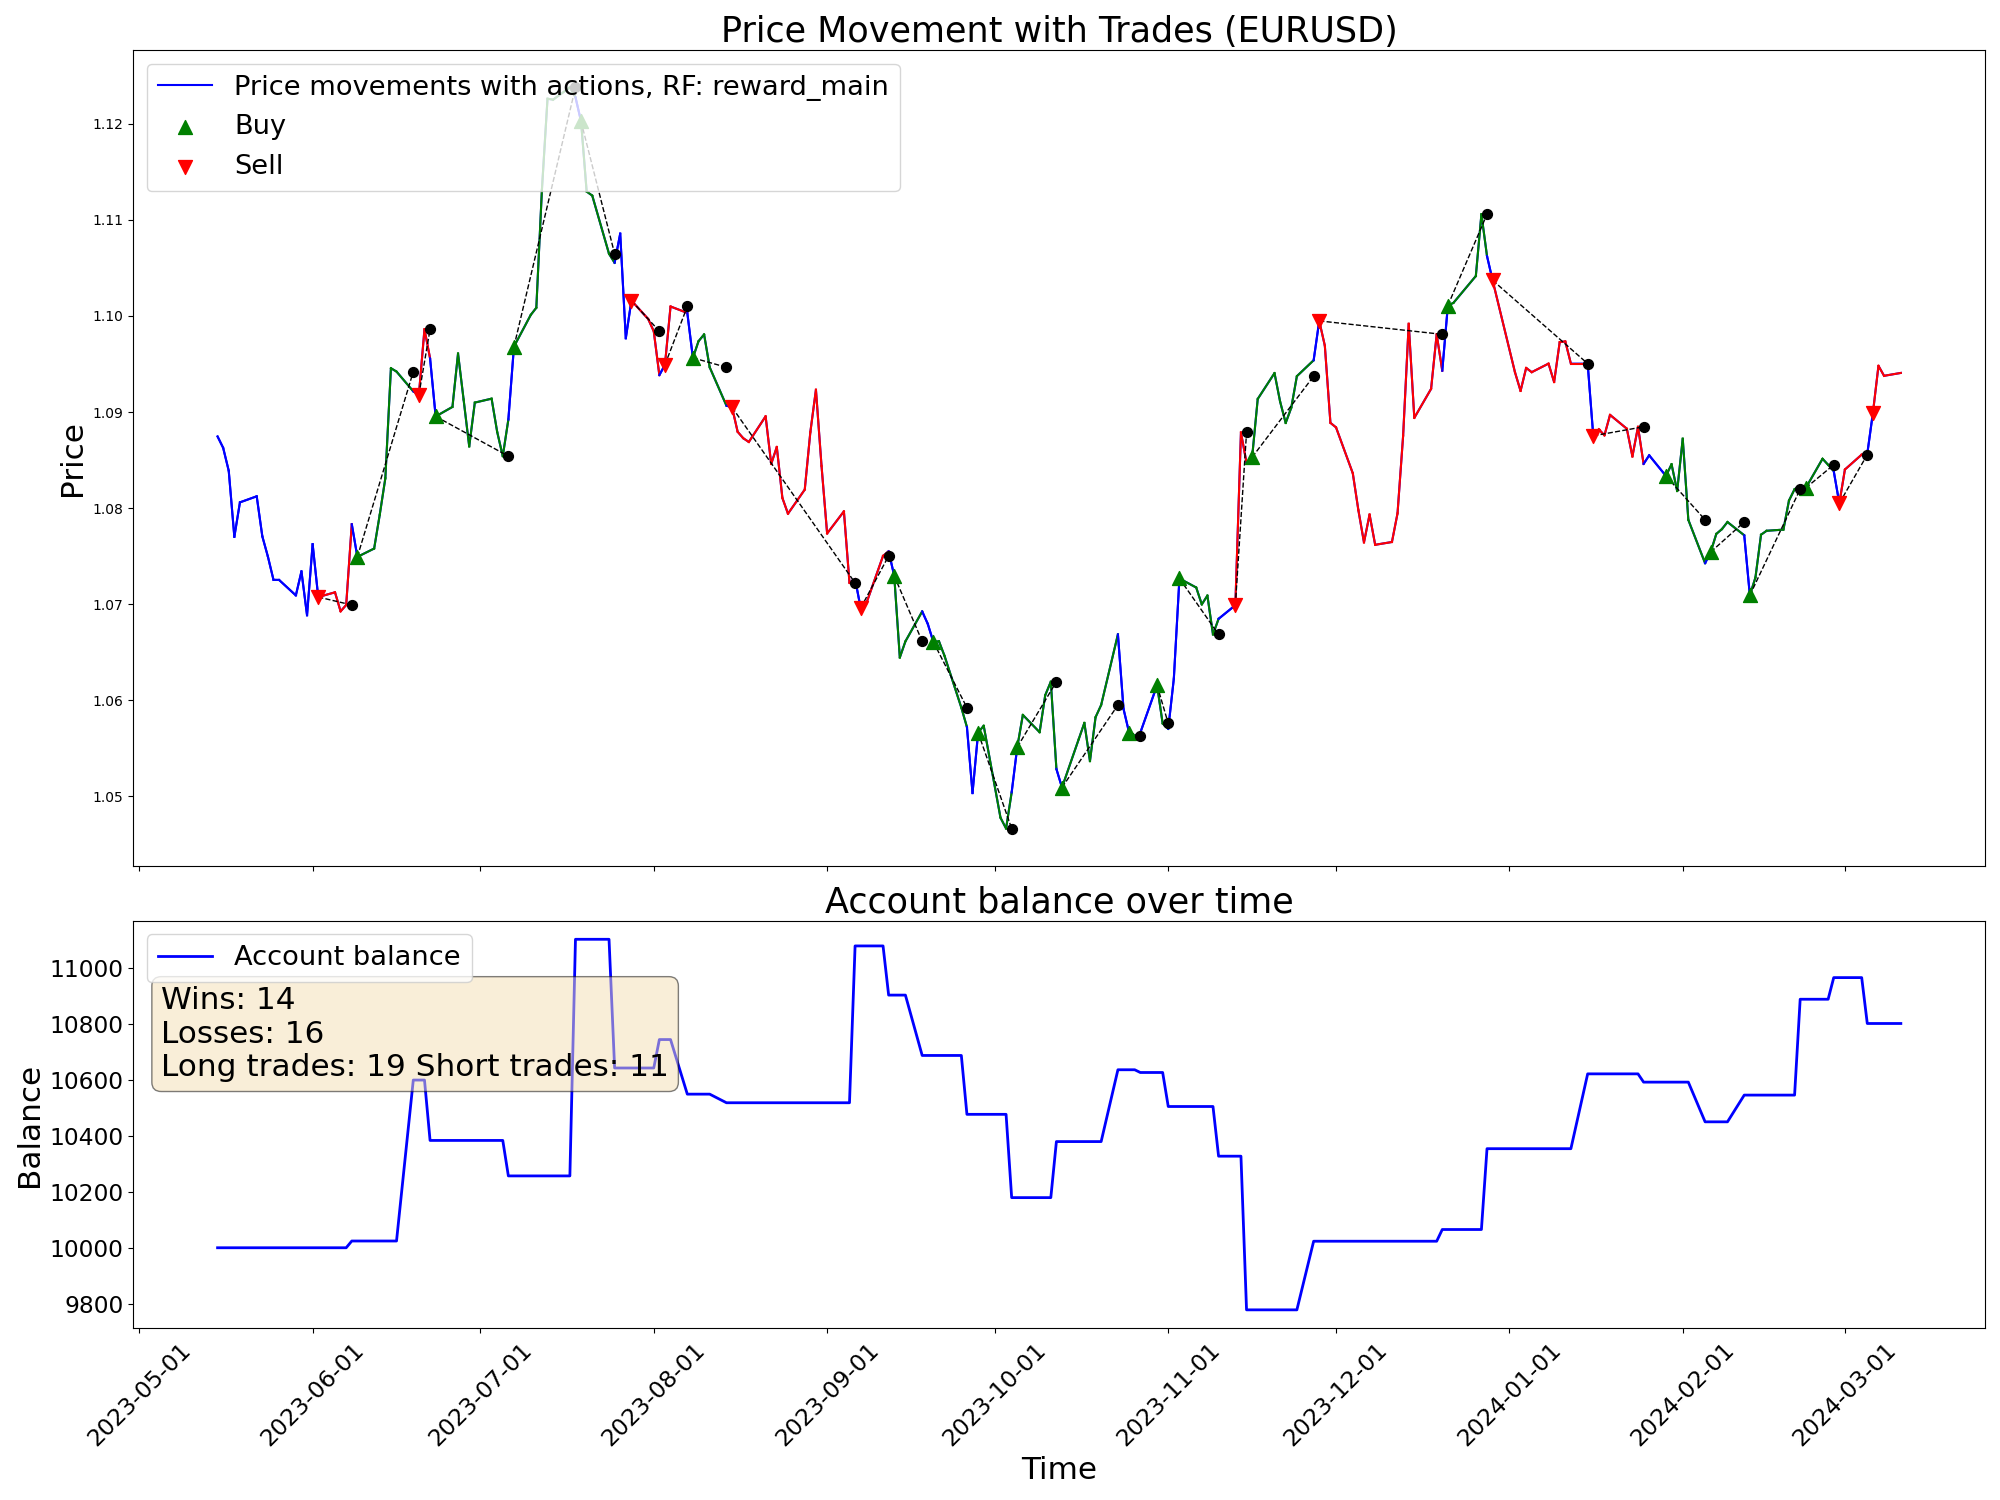

Source data for this figure (header and first rows):
time, open, high, low, close, tick_volume, actDir, actRisk, eReward, eAccBalance, eWins, eLosses, pType, pOpenPrice, pSLPrice, pTPPrice, pProfit
2023-05-15, 1.086, 1.089, 1.085, 1.087, 40054, 0.0, 0.0, 0.0, 10000, 0, 0, 0, 0.0, 0.0, 0.0, 0.0
2023-05-16, 1.087, 1.09, 1.085, 1.086, 45157, 0.0, 0.0, 0.0, 10000, 0, 0, 0, 0.0, 0.0, 0.0, 0.0
2023-05-17, 1.086, 1.087, 1.081, 1.084, 46951, 0.0, 0.0, 0.0, 10000, 0, 0, 0, 0.0, 0.0, 0.0, 0.0
2023-05-18, 1.084, 1.085, 1.076, 1.077, 44181, 0.0, 0.0, 0.0, 10000, 0, 0, 0, 0.0, 0.0, 0.0, 0.0
2023-05-19, 1.077, 1.083, 1.076, 1.081, 51581, 0.0, 0.0, 0.0, 10000, 0, 0, 0, 0.0, 0.0, 0.0, 0.0
2023-05-22, 1.08, 1.083, 1.08, 1.081, 47326, 0.0, 0.0, 0.0, 10000, 0, 0, 0, 0.0, 0.0, 0.0, 0.0
2023-05-23, 1.081, 1.082, 1.076, 1.077, 48578, 0.0, 0.0, 0.0, 10000, 0, 0, 0, 0.0, 0.0, 0.0, 0.0
2023-05-24, 1.077, 1.08, 1.075, 1.075, 53255, 0.0, 0.0, 0.0, 10000, 0, 0, 0, 0.0, 0.0, 0.0, 0.0
2023-05-25, 1.075, 1.076, 1.071, 1.073, 51749, 0.0, 0.0, 0.0, 10000, 0, 0, 0, 0.0, 0.0, 0.0, 0.0
2023-05-26, 1.072, 1.076, 1.07, 1.073, 48126, 0.0, 0.0, 0.0, 10000, 0, 0, 0, 0.0, 0.0, 0.0, 0.0
2023-05-29, 1.072, 1.074, 1.071, 1.071, 22916, 0.0, 0.0, 0.0, 10000, 0, 0, 0, 0.0, 0.0, 0.0, 0.0
2023-05-30, 1.071, 1.075, 1.067, 1.073, 50936, -0.4364, -0.4364, 0.0, 10000, 0, 0, 0, 1.073, 1.077, 0.0, 0.0
2023-05-31, 1.073, 1.074, 1.064, 1.069, 54770, 0.1231, 0.1231, 0.0, 10000, 0, 0, 0, 1.073, 1.077, 0.0, 0.0
2023-06-01, 1.069, 1.077, 1.066, 1.076, 52529, -0.3327, -0.3327, 0.0, 10000, 0, 0, 0, 1.073, 1.077, 0.0, 0.0
2023-06-02, 1.076, 1.078, 1.071, 1.071, 47083, -0.7263, -0.7263, 0.0, 10000, 0, 0, 2, 1.071, 1.077, 0.0, 0.0
2023-06-05, 1.071, 1.072, 1.067, 1.071, 42952, 0.08504, 0.08504, 0.0, 10000, 0, 0, 2, 1.071, 1.077, 0.0, 0.0
2023-06-06, 1.071, 1.073, 1.067, 1.069, 42614, -0.453, -0.453, 0.0, 10000, 0, 0, 2, 1.071, 1.077, 0.0, 0.0
2023-06-07, 1.069, 1.074, 1.067, 1.07, 44141, 0.06273, 0.06273, 0.0, 10000, 0, 0, 2, 1.071, 1.077, 0.0, 0.0
2023-06-08, 1.07, 1.079, 1.069, 1.078, 45159, 1.0, 1.0, 0.0, 10024, 1, 0, 0, 0.0, 0.0, 0.0, 24.1
2023-06-09, 1.078, 1.079, 1.074, 1.075, 40722, 1.0, 1.0, 0.0, 10024, 1, 0, 1, 1.075, 1.071, 0.0, 0.0
2023-06-12, 1.075, 1.079, 1.073, 1.076, 39811, 1.0, 1.0, 0.0, 10024, 1, 0, 1, 1.075, 1.071, 0.0, 0.0
2023-06-13, 1.075, 1.082, 1.075, 1.079, 50262, 1.0, 1.0, 0.0, 10024, 1, 0, 1, 1.075, 1.071, 0.0, 0.0
2023-06-14, 1.079, 1.086, 1.077, 1.083, 51041, 0.84, 0.84, 0.0, 10024, 1, 0, 1, 1.075, 1.071, 0.0, 0.0
2023-06-15, 1.083, 1.095, 1.08, 1.095, 52580, 0.3931, 0.3931, 0.0, 10024, 1, 0, 1, 1.075, 1.071, 0.0, 0.0
2023-06-16, 1.094, 1.097, 1.092, 1.094, 48462, 0.5326, 0.5326, 0.0, 10024, 1, 0, 1, 1.075, 1.071, 0.0, 0.0
2023-06-19, 1.094, 1.095, 1.091, 1.092, 35479, -0.9572, -0.9572, 0.0, 10599, 2, 0, 0, 0.0, 0.0, 0.0, 574.7
2023-06-20, 1.092, 1.095, 1.089, 1.092, 49833, -0.5947, -0.5947, 0.0, 10599, 2, 0, 2, 1.092, 1.095, 0.0, 0.0
2023-06-21, 1.092, 1.099, 1.091, 1.099, 53242, -1.0, -1.0, 0.0, 10599, 2, 0, 2, 1.092, 1.095, 0.0, 0.0
2023-06-22, 1.099, 1.101, 1.095, 1.096, 51595, 1.0, 1.0, 0.0, 10383, 2, 1, 0, 0.0, 0.0, 0.0, -215.6
2023-06-23, 1.096, 1.096, 1.084, 1.09, 54706, 1.0, 1.0, 0.0, 10383, 2, 1, 1, 1.09, 1.086, 0.0, 0.0
2023-06-26, 1.091, 1.092, 1.089, 1.091, 44157, -0.3875, -0.3875, 0.0, 10383, 2, 1, 1, 1.09, 1.086, 0.0, 0.0
2023-06-27, 1.091, 1.098, 1.09, 1.096, 50809, 0.3744, 0.3744, 0.0, 10383, 2, 1, 1, 1.09, 1.086, 0.0, 0.0
2023-06-28, 1.096, 1.096, 1.09, 1.091, 50654, 1.0, 1.0, 0.0, 10383, 2, 1, 1, 1.09, 1.086, 0.0, 0.0
2023-06-29, 1.091, 1.094, 1.086, 1.086, 52845, 0.2215, 0.2215, 0.0, 10383, 2, 1, 1, 1.09, 1.086, 0.0, 0.0
2023-06-30, 1.087, 1.093, 1.084, 1.091, 51888, 0.4671, 0.4671, 0.0, 10383, 2, 1, 1, 1.09, 1.086, 0.0, 0.0
2023-07-03, 1.091, 1.093, 1.087, 1.091, 44008, 0.08399, 0.08399, 0.0, 10383, 2, 1, 1, 1.09, 1.086, 0.0, 0.0
2023-07-04, 1.091, 1.092, 1.088, 1.088, 28934, 1.0, 1.0, 0.0, 10383, 2, 1, 1, 1.09, 1.086, 0.0, 0.0
2023-07-05, 1.088, 1.091, 1.085, 1.085, 45663, 0.7443, 0.7443, 0.0, 10383, 2, 1, 1, 1.09, 1.086, 0.0, 0.0
2023-07-06, 1.085, 1.09, 1.083, 1.089, 58747, 0.2784, 0.2784, 0.0, 10257, 2, 2, 0, 0.0, 0.0, 0.0, -126.7
2023-07-07, 1.088, 1.097, 1.087, 1.097, 54340, 1.0, 1.0, 0.0, 10257, 2, 2, 1, 1.097, 1.093, 0.0, 0.0
2023-07-10, 1.096, 1.1, 1.094, 1.1, 48493, -0.1638, -0.1638, 0.0, 10257, 2, 2, 1, 1.097, 1.093, 0.0, 0.0
2023-07-11, 1.1, 1.103, 1.098, 1.101, 47572, -0.3088, -0.3088, 0.0, 10257, 2, 2, 1, 1.097, 1.093, 0.0, 0.0
2023-07-12, 1.101, 1.114, 1.1, 1.113, 58803, -0.3198, -0.3198, 0.0, 10257, 2, 2, 1, 1.097, 1.093, 0.0, 0.0
2023-07-13, 1.112, 1.123, 1.112, 1.123, 57097, 0.9068, 0.9068, 0.0, 10257, 2, 2, 1, 1.097, 1.093, 0.0, 0.0
2023-07-14, 1.123, 1.124, 1.12, 1.123, 56935, 0.7749, 0.7749, 0.0, 10257, 2, 2, 1, 1.097, 1.093, 0.0, 0.0
2023-07-17, 1.123, 1.125, 1.12, 1.124, 45410, -0.1582, -0.1582, 0.0, 10257, 2, 2, 1, 1.097, 1.093, 0.0, 0.0
2023-07-18, 1.123, 1.128, 1.121, 1.123, 60323, -0.7911, -0.7911, 0.0, 11101, 3, 2, 0, 0.0, 0.0, 0.0, 844.9
2023-07-19, 1.123, 1.124, 1.117, 1.12, 59462, 0.785, 0.785, 0.0, 11101, 3, 2, 1, 1.12, 1.11, 0.0, 0.0
2023-07-20, 1.12, 1.123, 1.112, 1.113, 55962, 0.5405, 0.5405, 0.0, 11101, 3, 2, 1, 1.12, 1.11, 0.0, 0.0
2023-07-21, 1.113, 1.114, 1.111, 1.113, 51504, 0.779, 0.779, 0.0, 11101, 3, 2, 1, 1.12, 1.11, 0.0, 0.0
2023-07-24, 1.112, 1.115, 1.106, 1.106, 56536, 1.0, 1.0, 0.0, 11101, 3, 2, 1, 1.12, 1.11, 0.0, 0.0
2023-07-25, 1.106, 1.109, 1.102, 1.106, 48273, -0.5473, -0.5473, 0.0, 10642, 3, 3, 0, 0.0, 0.0, 0.0, -459.5
2023-07-26, 1.105, 1.111, 1.104, 1.109, 60344, 0.3166, 0.3166, 0.0, 10642, 3, 3, 0, 1.109, 1.119, 0.0, 0.0
2023-07-27, 1.109, 1.115, 1.097, 1.098, 72457, 0.3255, 0.3255, 0.0, 10642, 3, 3, 0, 1.109, 1.119, 0.0, 0.0
2023-07-28, 1.098, 1.105, 1.094, 1.102, 74756, -1.0, -1.0, 0.0, 10642, 3, 3, 2, 1.102, 1.109, 0.0, 0.0
2023-07-31, 1.102, 1.105, 1.099, 1.1, 58249, -0.3309, -0.3309, 0.0, 10642, 3, 3, 2, 1.102, 1.109, 0.0, 0.0
2023-08-01, 1.1, 1.1, 1.095, 1.098, 53463, 0.2142, 0.2142, 0.0, 10642, 3, 3, 2, 1.102, 1.109, 0.0, 0.0
2023-08-02, 1.098, 1.102, 1.092, 1.094, 66816, 1.0, 1.0, 0.0, 10743, 4, 3, 0, 0.0, 0.0, 0.0, 101.5
2023-08-03, 1.094, 1.096, 1.091, 1.095, 65638, -1.0, -1.0, 0.0, 10743, 4, 3, 2, 1.095, 1.099, 0.0, 0.0
2023-08-04, 1.095, 1.104, 1.093, 1.101, 62633, -0.239, -0.239, 0.0, 10743, 4, 3, 2, 1.095, 1.099, 0.0, 0.0
... 154 more rows
